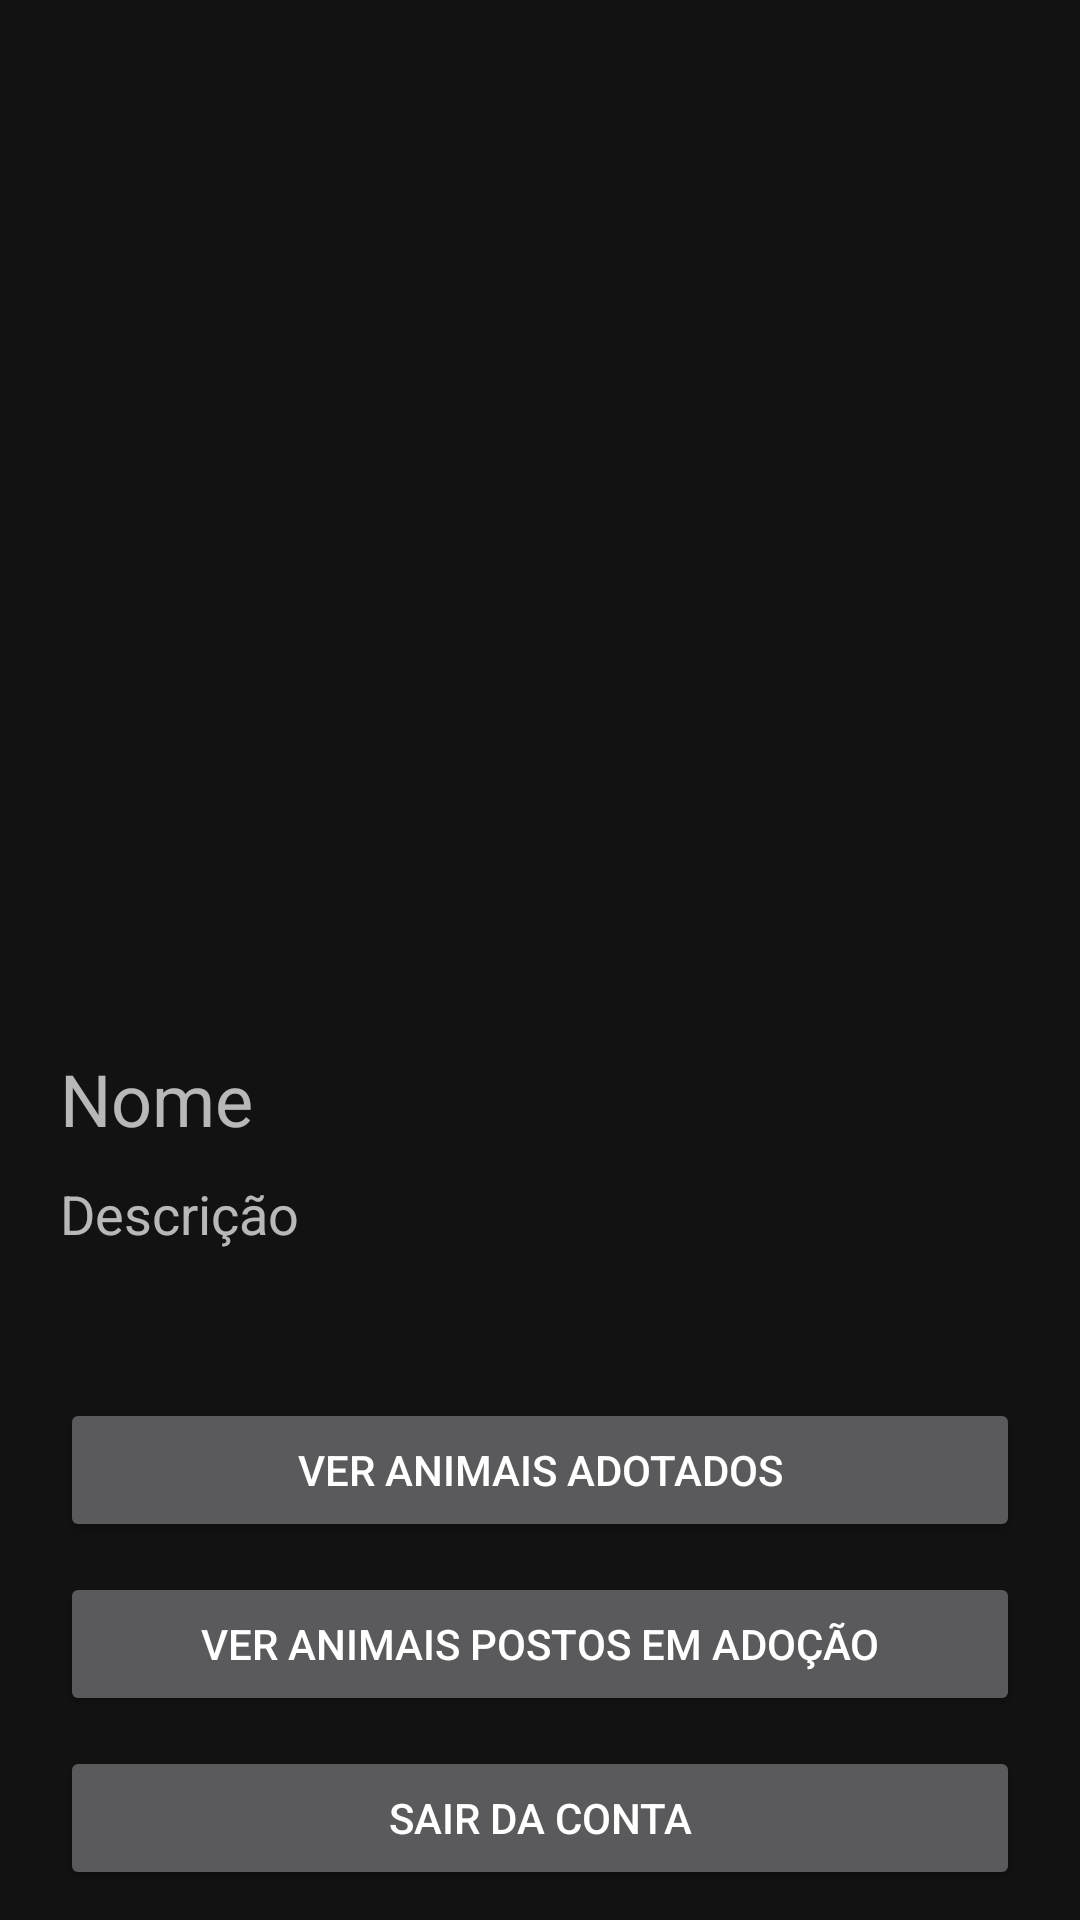

This screen was rendered from an Android layout file. Write that file and the resources it references.
<!-- AndroidManifest.xml: application theme Theme.MaterialComponents -->
<!-- res/layout/activity_perfil.xml -->
<?xml version="1.0" encoding="utf-8"?>
<ScrollView xmlns:android="http://schemas.android.com/apk/res/android"
    xmlns:app="http://schemas.android.com/apk/res-auto"
    xmlns:tools="http://schemas.android.com/tools"
    android:id="@+id/activityPerfil"
    android:layout_width="match_parent"
    android:layout_height="match_parent"
    android:fillViewport="true"
    tools:context=".PerfilActivity">

    <androidx.constraintlayout.widget.ConstraintLayout
        android:layout_width="match_parent"
        android:layout_height="wrap_content">

        <ImageView
            android:id="@+id/perfilImage"
            android:layout_width="0dp"
            android:layout_height="0dp"
            android:layout_marginStart="20dp"
            android:layout_marginTop="20dp"
            android:layout_marginEnd="20dp"
            android:contentDescription="@string/imagemPerfilDescricao"
            app:layout_constraintDimensionRatio="1:1"
            app:layout_constraintEnd_toEndOf="parent"
            app:layout_constraintStart_toStartOf="parent"
            app:layout_constraintTop_toTopOf="parent"
            app:srcCompat="@drawable/profile_default"
            tools:ignore="ImageContrastCheck" />

        <TextView
            android:id="@+id/nomePerfilText"
            android:layout_width="0dp"
            android:layout_height="wrap_content"
            android:layout_marginStart="20dp"
            android:layout_marginTop="10dp"
            android:layout_marginEnd="20dp"
            android:text="@string/perfilNomeHint"
            android:textSize="24sp"
            app:layout_constraintEnd_toEndOf="parent"
            app:layout_constraintStart_toStartOf="parent"
            app:layout_constraintTop_toBottomOf="@+id/perfilImage" />

        <TextView
            android:id="@+id/descricaoPerfilText"
            android:layout_width="0dp"
            android:layout_height="wrap_content"
            android:layout_marginStart="20dp"
            android:layout_marginTop="10dp"
            android:layout_marginEnd="20dp"
            android:text="@string/perfilDescricaoHint"
            android:textSize="18sp"
            app:layout_constraintEnd_toEndOf="parent"
            app:layout_constraintHorizontal_bias="1.0"
            app:layout_constraintStart_toStartOf="parent"
            app:layout_constraintTop_toBottomOf="@+id/nomePerfilText" />

        <Button
            android:id="@+id/animaisAdotadosButton"
            android:layout_width="0dp"
            android:layout_height="wrap_content"
            android:layout_marginStart="20dp"
            android:layout_marginTop="10dp"
            android:layout_marginEnd="20dp"
            android:layout_marginBottom="10dp"
            android:layout_weight="1.0"
            android:paddingTop="10dp"
            android:paddingBottom="10dp"
            android:text="@string/botaoAnimaisAdotados"
            app:layout_constraintBottom_toTopOf="@+id/animaisPostosAdocaoButton"
            app:layout_constraintEnd_toEndOf="parent"
            app:layout_constraintHorizontal_bias="0.0"
            app:layout_constraintStart_toStartOf="parent"
            app:layout_constraintTop_toBottomOf="@+id/descricaoPerfilText"
            app:layout_constraintVertical_bias="1.0" />

        <Button
            android:id="@+id/animaisPostosAdocaoButton"
            android:layout_width="0dp"
            android:layout_height="wrap_content"
            android:layout_marginStart="20dp"
            android:layout_marginEnd="20dp"
            android:layout_marginBottom="10dp"
            android:paddingTop="10dp"
            android:paddingBottom="10dp"
            android:text="@string/botaoAnimaisPostosAdocao"
            app:layout_constraintBottom_toTopOf="@+id/sairPerfilButton"
            app:layout_constraintEnd_toEndOf="parent"
            app:layout_constraintHorizontal_bias="0.0"
            app:layout_constraintStart_toStartOf="parent" />

        <Button
            android:id="@+id/sairPerfilButton"
            android:layout_width="0dp"
            android:layout_height="wrap_content"
            android:layout_marginStart="20dp"
            android:layout_marginEnd="20dp"
            android:layout_marginBottom="10dp"
            android:text="Sair da conta"
            app:layout_constraintBottom_toBottomOf="parent"
            app:layout_constraintEnd_toEndOf="parent"
            app:layout_constraintHorizontal_bias="0.0"
            app:layout_constraintStart_toStartOf="parent" />

    </androidx.constraintlayout.widget.ConstraintLayout>
</ScrollView>
<!-- resources referenced by this layout -->
<resources>
  <string name="botaoAnimaisAdotados">Ver animais adotados</string>
  <string name="botaoAnimaisPostosAdocao">Ver animais postos em adoção</string>
  <string name="imagemPerfilDescricao">Imagem do perfil</string>
  <string name="perfilDescricaoHint">Descrição</string>
  <string name="perfilNomeHint">Nome</string>
</resources>
